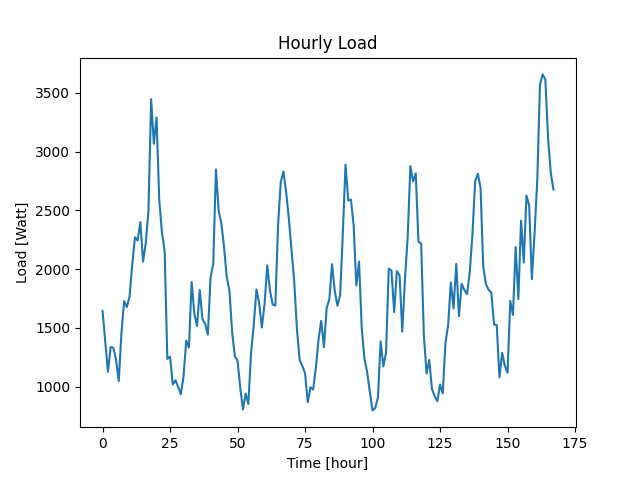

The data file committed next to this chart (first rows):
Datetime, Load
2022-04-07 10:48:31, 1645
2022-04-07 11:48:31, 1381
2022-04-07 12:48:31, 1127
2022-04-07 13:48:31, 1338
2022-04-07 14:48:31, 1331
2022-04-07 15:48:31, 1233
2022-04-07 16:48:31, 1048
2022-04-07 17:48:31, 1457
2022-04-07 18:48:31, 1729
2022-04-07 19:48:31, 1678
2022-04-07 20:48:31, 1766
2022-04-07 21:48:31, 2040
2022-04-07 22:48:31, 2271
2022-04-07 23:48:31, 2244
2022-04-08 00:48:31, 2400
2022-04-08 01:48:31, 2065
2022-04-08 02:48:31, 2219
2022-04-08 03:48:31, 2495
2022-04-08 04:48:31, 3446
2022-04-08 05:48:31, 3066
2022-04-08 06:48:31, 3291
2022-04-08 07:48:31, 2587
2022-04-08 08:48:31, 2313
2022-04-08 09:48:31, 2154
2022-04-08 10:48:31, 1236
2022-04-08 11:48:31, 1256
2022-04-08 12:48:31, 1020
2022-04-08 13:48:31, 1055
2022-04-08 14:48:31, 999
2022-04-08 15:48:31, 937
2022-04-08 16:48:31, 1089
2022-04-08 17:48:31, 1394
2022-04-08 18:48:31, 1334
2022-04-08 19:48:31, 1890
2022-04-08 20:48:31, 1622
2022-04-08 21:48:31, 1517
2022-04-08 22:48:31, 1823
2022-04-08 23:48:31, 1577
2022-04-09 00:48:31, 1535
2022-04-09 01:48:31, 1443
2022-04-09 02:48:31, 1930
2022-04-09 03:48:31, 2046
2022-04-09 04:48:31, 2848
2022-04-09 05:48:31, 2497
2022-04-09 06:48:31, 2389
2022-04-09 07:48:31, 2187
2022-04-09 08:48:31, 1934
2022-04-09 09:48:31, 1816
2022-04-09 10:48:31, 1462
2022-04-09 11:48:31, 1260
2022-04-09 12:48:31, 1221
2022-04-09 13:48:31, 992
2022-04-09 14:48:31, 806
2022-04-09 15:48:31, 943
2022-04-09 16:48:31, 854
2022-04-09 17:48:31, 1286
2022-04-09 18:48:31, 1527
2022-04-09 19:48:31, 1827
2022-04-09 20:48:31, 1713
2022-04-09 21:48:31, 1504
... 108 more rows
